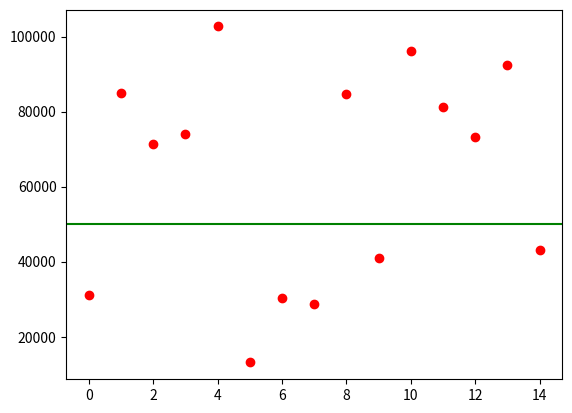

Write Python code to recreate this figure.
import numpy
import matplotlib.pyplot as plt
def zad_1():
    x = numpy.linspace(-5,5,100) # используется для генерации последовательности чисел 
    y = 5*x**2 + 10 * x -30 # функция 
    plt.plot(x,y, 'r') # график функции красного цвета линии
    x = numpy.linspace(-5,5,100) 
    y = x * 0 # ось ОХ
    plt.plot(x,y, 'k')
    x = numpy.linspace(-50,150,10)
    y = x *0 # ось OY
    plt.plot(y,x, 'k')
    plt.text(4.8,3,'X')
    plt.text(-0.3,144,'Y')
    plt.show()

def zad_2():
    import random

    square = list(random.randint(100,300) for _ in range(15))
    price = list(random.randint(3000000,20000000) for _ in range(15))
    price_res = list(round(price[i]/square[i],0) for i in range(len(square)))
    
    plt.plot(price_res,'ro')
    plt.axhline(y=50000, color='g')

    plt.show()

zad_2()